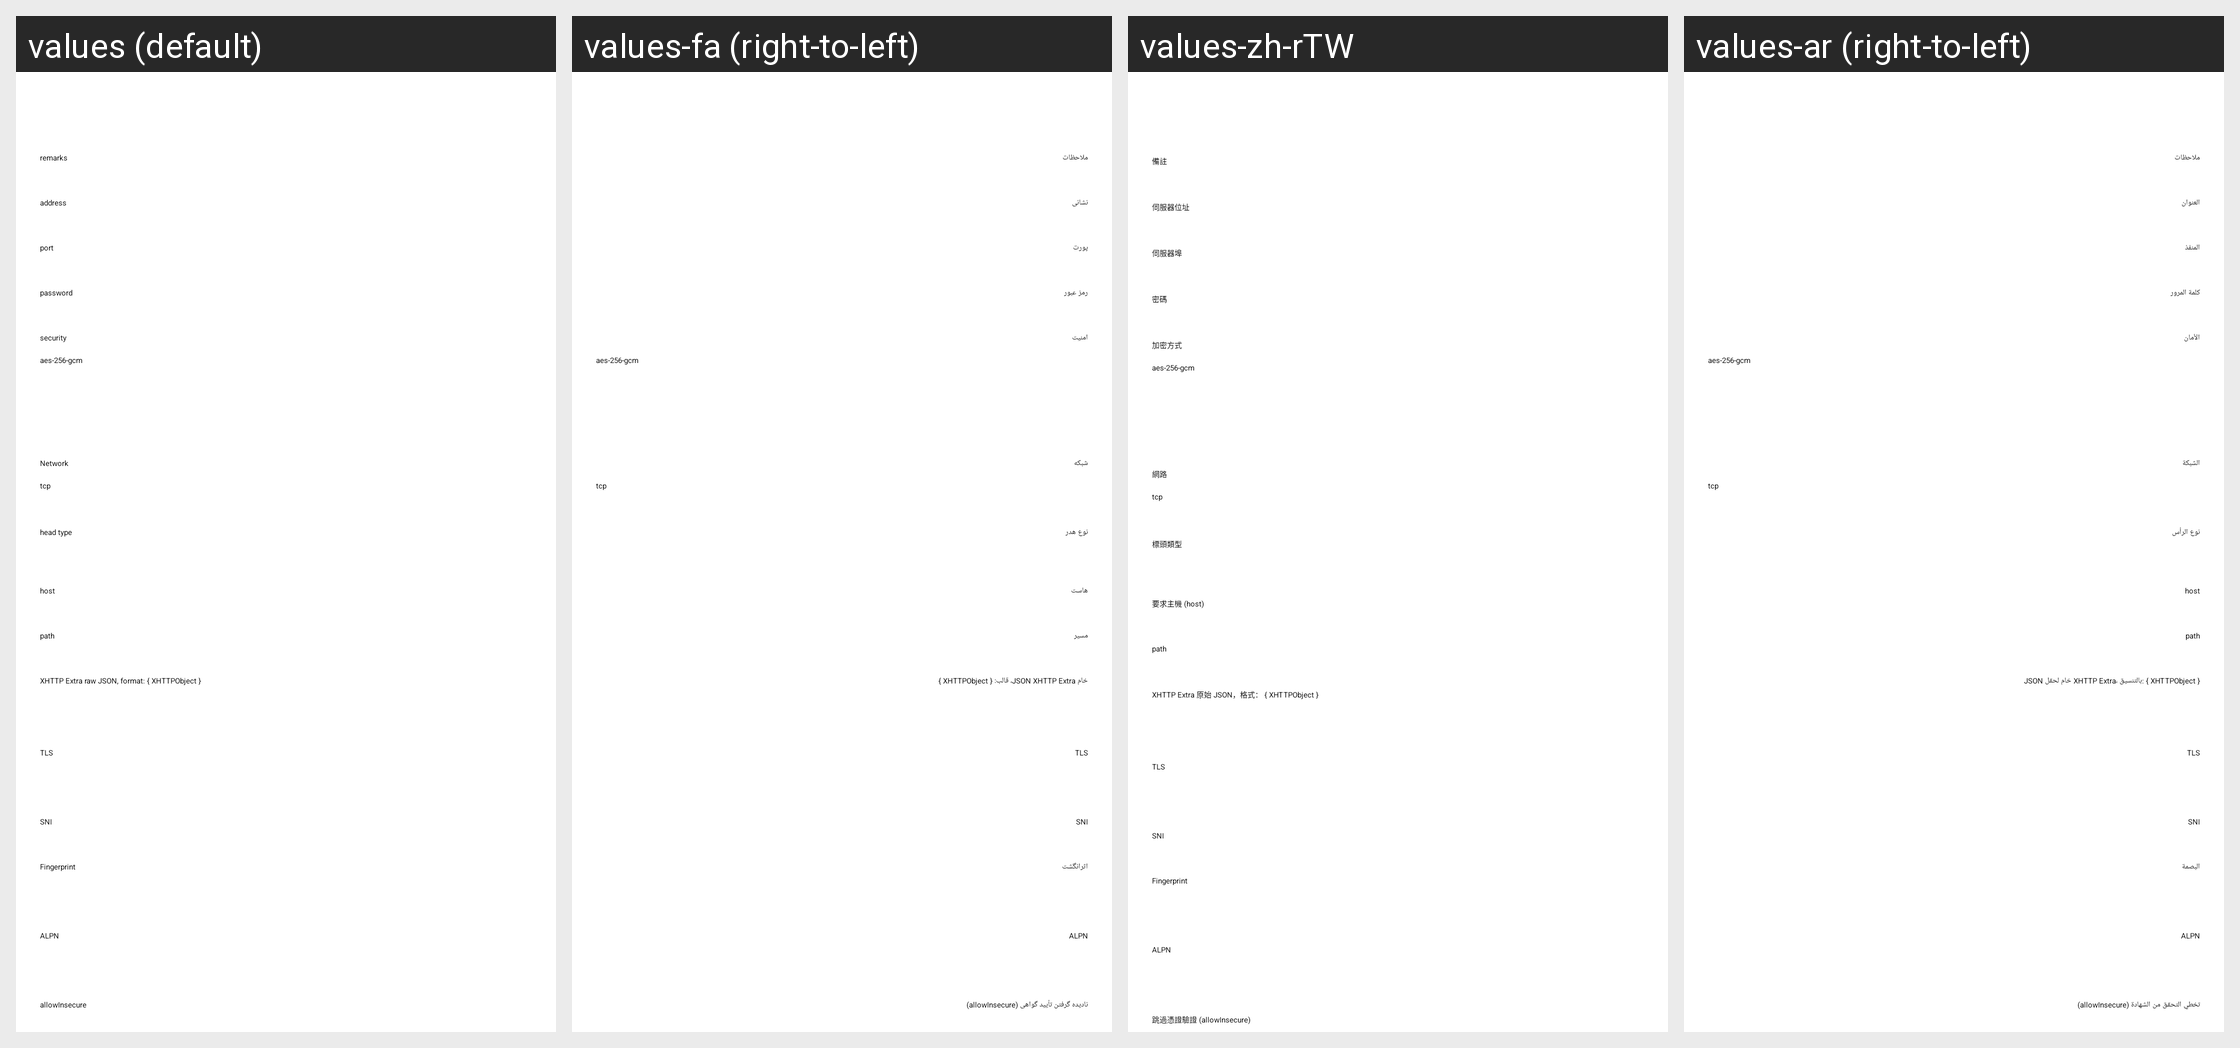

Locale-by-locale string values for the Android screen shown in this grid:
Android screen res/layout/activity_server_shadowsocks.xml rendered under 4 locales, left to right: values (default), values-fa (right-to-left), values-zh-rTW, values-ar (right-to-left). Device: Nexus 5 (rendered at 1080×1920; each locale shown at half size, 540×960, under a caption strip naming it); theme AppThemeDayNight.NoActionBar.
Other locales in the repository, not shown: values-az, values-bn, values-bqi-rIR, values-id, values-in, values-pt-rBR, values-ru, values-vi, values-zh-rCN.
Strings drawn on this screen, with the default value and each locale's value (text and hints the layout hard-codes, and strings that could not be matched under every locale, appear in the picture but are not listed):

server_lab_id3
  values: password
  values-fa: رمز عبور
  values-zh-rTW: 密碼
  values-ar: كلمة المرور

server_lab_security3
  values: security
  values-fa: امنیت
  values-zh-rTW: 加密方式
  values-ar: الأمان

server_lab_remarks
  values: remarks
  values-fa: ملاحظات
  values-zh-rTW: 備註
  values-ar: ملاحظات

server_lab_address3
  values: address
  values-fa: نشانی
  values-zh-rTW: 伺服器位址
  values-ar: العنوان

server_lab_port3
  values: port
  values-fa: پورت
  values-zh-rTW: 伺服器埠
  values-ar: المنفذ

server_lab_network
  values: Network
  values-fa: شبکه
  values-zh-rTW: 網路
  values-ar: الشبكة

server_lab_head_type
  values: head type
  values-fa: نوع هدر
  values-zh-rTW: 標頭類型
  values-ar: نوع الرأس

server_lab_xhttp_extra
  values: XHTTP Extra raw JSON, format: { XHTTPObject }
  values-fa: خام JSON XHTTP Extra، قالب: { XHTTPObject }
  values-zh-rTW: XHTTP Extra 原始 JSON，格式： { XHTTPObject }
  values-ar: JSON خام لحقل XHTTP Extra، بالتنسيق: { XHTTPObject }

server_lab_sni
  values: SNI
  values-fa: SNI
  values-zh-rTW: SNI
  values-ar: SNI
